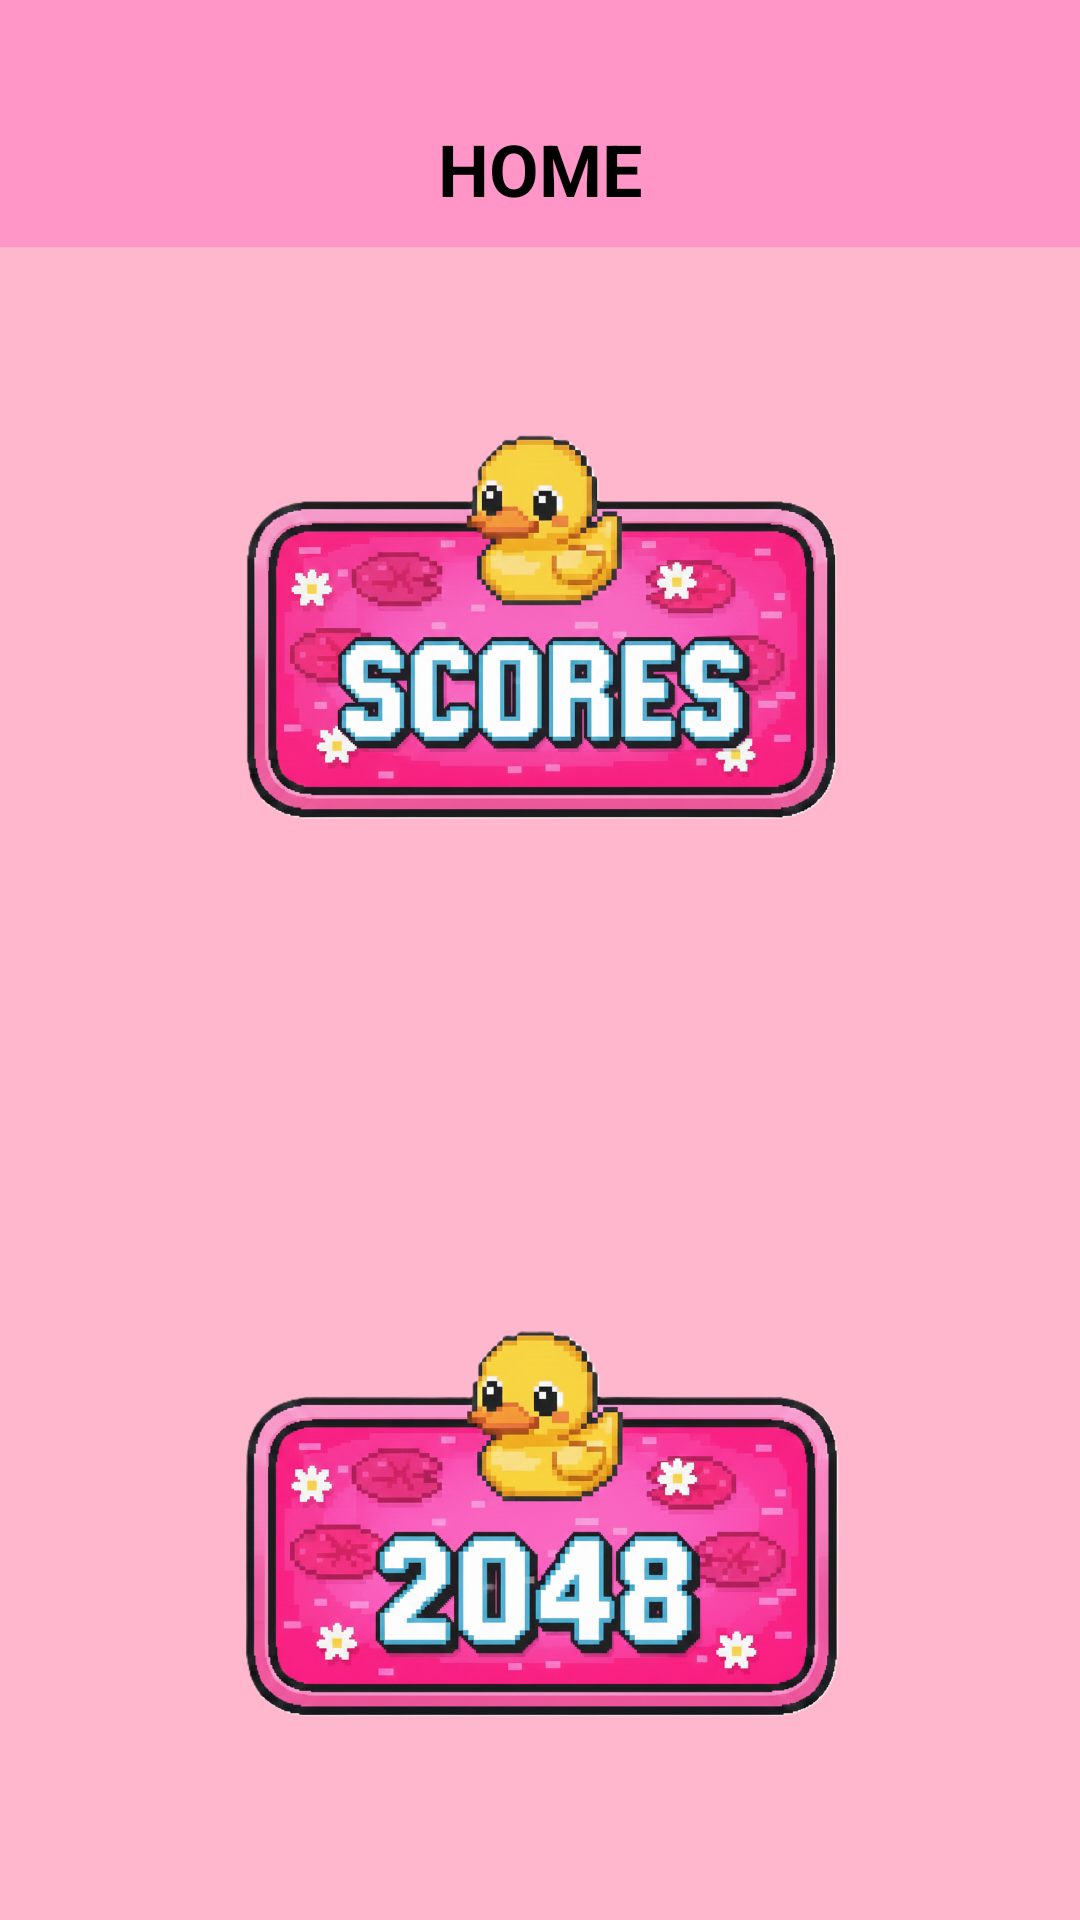

Reconstruct the res/layout file that produces this screen, plus the resources it refers to.
<!-- AndroidManifest.xml: application theme Theme.WaterLillies -->
<!-- res/layout/activity_home.xml -->
<LinearLayout
    xmlns:android="http://schemas.android.com/apk/res/android"
    android:layout_width="match_parent"
    android:layout_height="match_parent"
    android:orientation="vertical"
    android:gravity="center"
    android:background="@color/baby_pink">

    <TextView
        android:layout_width="match_parent"
        android:layout_height="wrap_content"
        android:text="@string/home"
        android:gravity="start"
        android:background="@color/pink_8"
        android:textStyle="bold"
        android:textSize="24sp"
        android:textColor="@color/black"
        android:layout_marginBottom="10dp"
        android:paddingTop="40dp"
        android:paddingBottom="10dp"
        android:paddingLeft="10dp"
        android:paddingRight="10dp"
        android:textAlignment="center"/>

    <ImageButton
        android:id="@+id/button_scores"
        android:layout_width="wrap_content"
        android:layout_height="wrap_content"
        android:layout_weight="1"
        android:adjustViewBounds="true"
        android:maxHeight="200dp"
        android:scaleType="fitCenter"
        android:background="@android:color/transparent"
        android:src="@drawable/ic_scores"
        android:contentDescription="@string/scores"
        android:layout_margin="8dp"/>

    <ImageButton
        android:id="@+id/button_duckgame"
        android:layout_width="wrap_content"
        android:layout_height="wrap_content"
        android:layout_weight="1"
        android:adjustViewBounds="true"
        android:maxHeight="200dp"
        android:scaleType="fitCenter"
        android:background="@android:color/transparent"
        android:src="@drawable/ic_water_lilies"
        android:contentDescription="@string/water_lilies"
        android:layout_margin="8dp"/>

    <ImageButton
        android:id="@+id/button_2048"
        android:layout_width="wrap_content"
        android:layout_height="wrap_content"
        android:layout_weight="1"
        android:adjustViewBounds="true"
        android:maxHeight="200dp"
        android:scaleType="fitCenter"
        android:background="@android:color/transparent"
        android:src="@drawable/ic_2048"
        android:contentDescription="@string/game_2048"
        android:layout_margin="8dp"/>

</LinearLayout>
<!-- resources referenced by this layout -->
<resources>
  <color name="baby_pink">#FFB7CE</color>
  <color name="black">#FF000000</color>
  <color name="pink_8">#FF96C7</color>
  <!-- drawable ic_2048: png bitmap (drawable, 696250 bytes) -->
  <!-- drawable ic_scores: png bitmap (drawable, 684480 bytes) -->
  <!-- drawable ic_water_lilies: png bitmap (mipmap-hdpi, 717141 bytes) -->
  <string name="game_2048">game 2048</string>
  <string name="home">HOME</string>
  <string name="scores">scores</string>
  <string name="water_lilies">water lilies</string>
  <style name="Theme.WaterLillies" parent="Base.Theme.WaterLillies" />
  <style name="Base.Theme.WaterLillies" parent="Theme.Material3.DayNight.NoActionBar">
          
          
      </style>
</resources>
